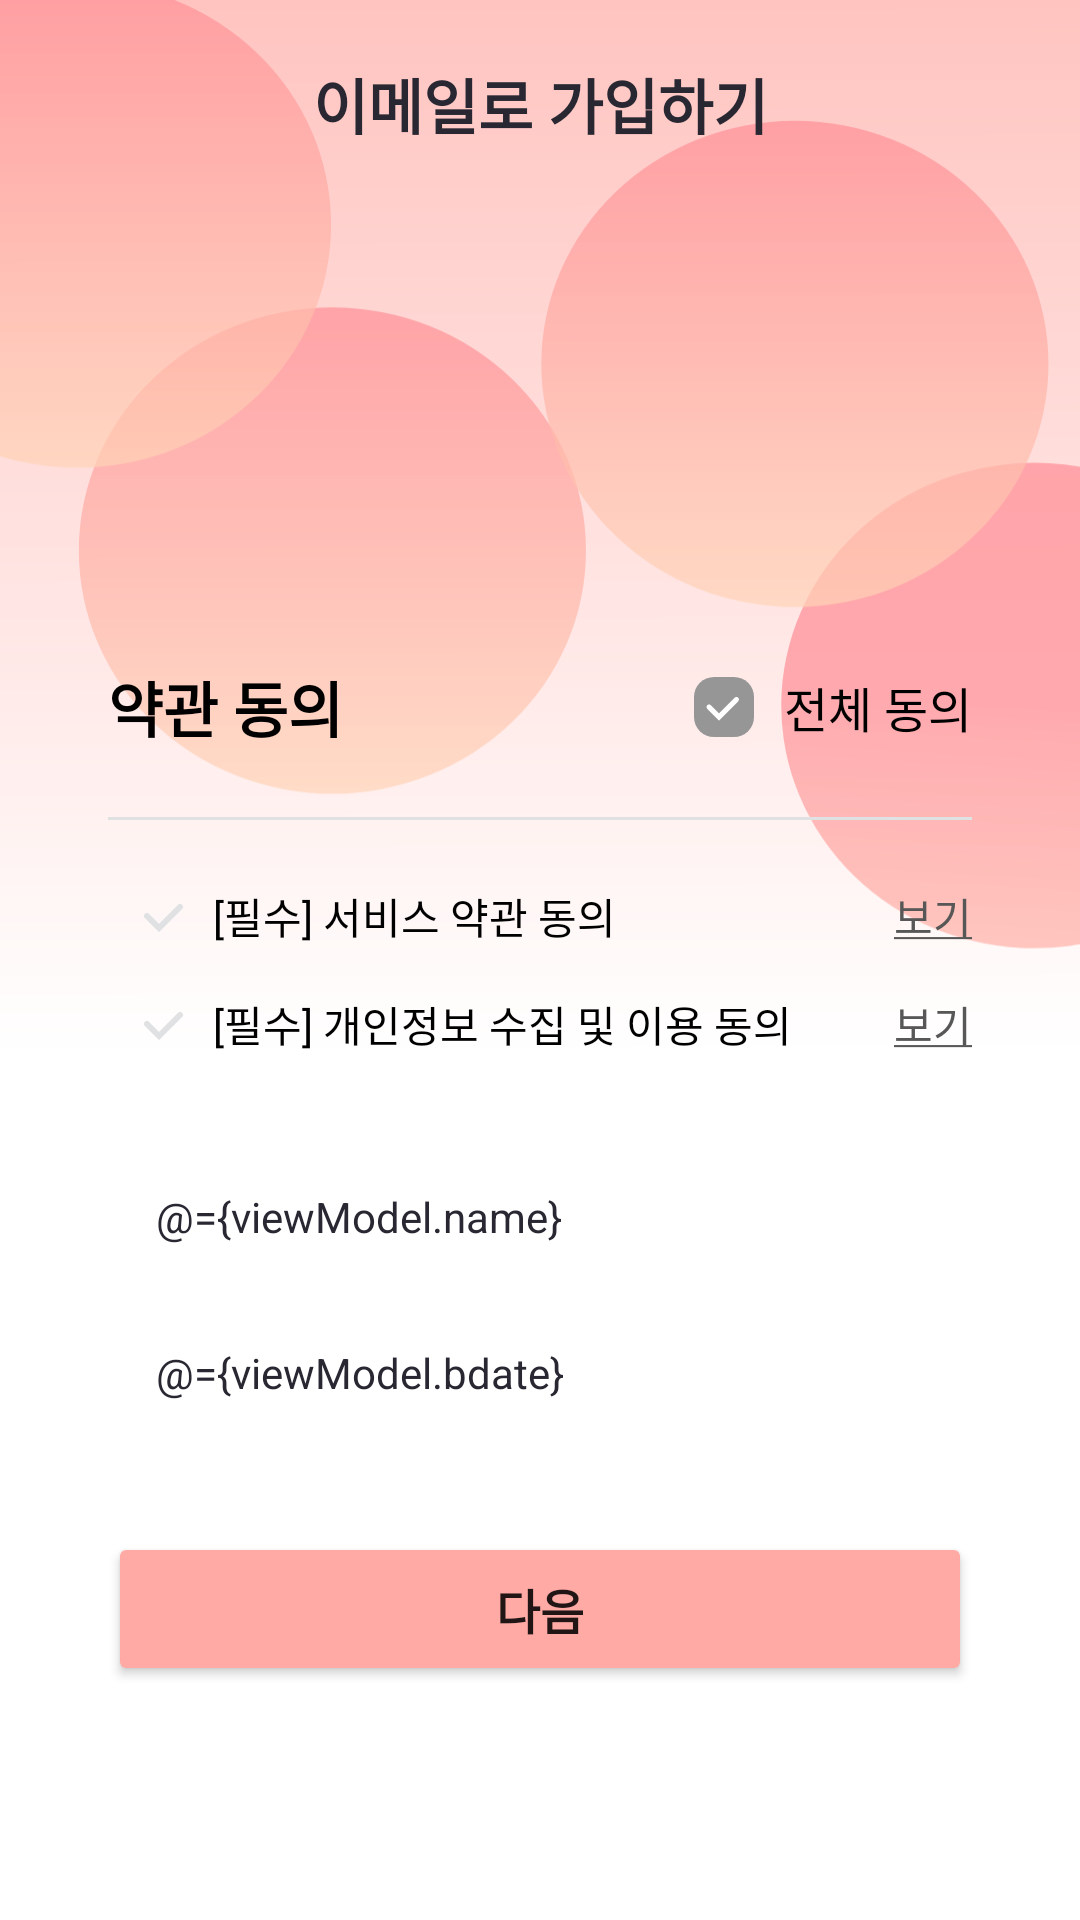

Here is an Android app screen rendered from its layout file. Give the layout XML and the strings, colors and styles it references.
<!-- AndroidManifest.xml: application theme Theme.Faily -->
<!-- res/layout/activity_sign_up.xml -->
<?xml version="1.0" encoding="utf-8"?>
<layout
    xmlns:android="http://schemas.android.com/apk/res/android"
    xmlns:app="http://schemas.android.com/apk/res-auto"
    xmlns:tools="http://schemas.android.com/tools">
    <data>
        <variable
            name="viewModel"
            type="com.project.faily.ui.sign_up.SignUpViewModel" />
    </data>

    <androidx.constraintlayout.widget.ConstraintLayout
        android:layout_width="match_parent"
        android:layout_height="match_parent"
        android:background="@color/status_color">
        <ImageView
            android:id="@+id/imageView"
            android:layout_width="match_parent"
            android:layout_height="match_parent"
            android:scaleType="centerCrop"
            android:src="@drawable/login_background" />

        <androidx.constraintlayout.widget.ConstraintLayout
            android:layout_width="match_parent"
            android:layout_height="wrap_content"
            android:paddingVertical="20dp"
            app:layout_constraintTop_toTopOf="parent"
            app:layout_constraintEnd_toEndOf="parent">

            <TextView
                android:layout_width="wrap_content"
                android:layout_height="wrap_content"
                app:layout_constraintStart_toStartOf="parent"
                app:layout_constraintEnd_toEndOf="parent"
                app:layout_constraintTop_toTopOf="parent"
                app:layout_constraintBottom_toBottomOf="parent"
                android:text="이메일로 가입하기"
                android:textSize="20sp"
                android:textColor="@color/dark"
                android:textStyle="bold"/>

            <ImageView
                android:id="@+id/btn_back"
                android:layout_width="24dp"
                android:layout_height="24dp"
                android:layout_marginStart="11dp"
                android:src="@drawable/ic_back"
                app:layout_constraintStart_toStartOf="parent"
                app:layout_constraintBottom_toBottomOf="parent"
                app:layout_constraintTop_toTopOf="parent"/>


        </androidx.constraintlayout.widget.ConstraintLayout>


        <TextView
            android:id="@+id/textView7"
            android:layout_width="wrap_content"
            android:layout_height="wrap_content"
            android:layout_marginBottom="22dp"
            android:text="약관 동의"
            android:textColor="@color/black"
            android:textSize="20sp"
            android:textStyle="bold"
            app:layout_constraintBottom_toTopOf="@+id/line1"
            app:layout_constraintStart_toStartOf="@+id/line1" />

        <CheckBox
            android:id="@+id/cb_check_all"
            android:layout_width="20dp"
            android:layout_height="20dp"
            android:layout_marginEnd="10dp"
            android:background="@drawable/ic_unchecked_box"
            android:button="@null"
            android:checked="@={viewModel.allAgree}"
            android:onClick="onAgreeClicked"
            app:layout_constraintBottom_toBottomOf="@+id/textView7"
            app:layout_constraintEnd_toStartOf="@+id/textView6"
            app:layout_constraintTop_toTopOf="@+id/textView7" />

        <TextView
            android:id="@+id/textView6"
            android:layout_width="wrap_content"
            android:layout_height="wrap_content"
            android:text="전체 동의"
            android:textColor="@color/black"
            android:textSize="16sp"
            app:layout_constraintBottom_toBottomOf="@+id/cb_check_all"
            app:layout_constraintEnd_toEndOf="@+id/line1"
            app:layout_constraintTop_toTopOf="@+id/cb_check_all" />



        <View
            android:id="@+id/line1"
            android:layout_width="0dp"
            android:layout_height="1dp"
            android:layout_marginBottom="20dp"
            android:background="@color/gray_1"
            app:layout_constraintBottom_toTopOf="@+id/cb_service"
            app:layout_constraintEnd_toEndOf="parent"
            app:layout_constraintStart_toStartOf="parent"
            app:layout_constraintWidth_percent="0.8"/>

        <CheckBox
            android:id="@+id/cb_service"
            android:layout_width="24dp"
            android:layout_height="24dp"
            android:button="@null"
            android:checked="@={viewModel.serviceAgree}"
            android:onClick="onAgreeClicked"
            android:background="@drawable/ic_unchecked"
            android:layout_marginBottom="12dp"
            app:layout_constraintBottom_toTopOf="@+id/cb_personal"
            app:layout_constraintStart_toStartOf="@+id/cb_personal" />

        <TextView
            android:id="@+id/textView5"
            android:layout_width="wrap_content"
            android:layout_height="wrap_content"
            android:layout_marginStart="4dp"
            android:text="[필수] 서비스 약관 동의"
            android:textColor="@color/black"
            android:textSize="14sp"
            app:layout_constraintBottom_toBottomOf="@+id/cb_service"
            app:layout_constraintStart_toEndOf="@+id/cb_service"
            app:layout_constraintTop_toTopOf="@+id/cb_service" />

        <TextView
            android:id="@+id/btn_see_service"
            android:layout_width="wrap_content"
            android:layout_height="wrap_content"
            android:text="@string/see"
            android:textColor="@color/grayscale_2"
            app:layout_constraintBottom_toBottomOf="@+id/textView5"
            app:layout_constraintEnd_toEndOf="@+id/button"
            app:layout_constraintTop_toTopOf="@+id/textView5" />


        <CheckBox
            android:id="@+id/cb_personal"
            android:layout_width="24dp"
            android:layout_height="24dp"
            android:layout_marginStart="7dp"
            android:background="@drawable/ic_unchecked"
            android:button="@null"
            android:layout_marginBottom="30dp"
            android:checked="@={viewModel.personalAgree}"
            android:onClick="onAgreeClicked"
            app:layout_constraintBottom_toTopOf="@+id/cl_name"
            app:layout_constraintStart_toStartOf="@+id/button" />

        <TextView
            android:id="@+id/textView4"
            android:layout_width="wrap_content"
            android:layout_height="wrap_content"
            android:layout_marginStart="4dp"
            android:text="[필수] 개인정보 수집 및 이용 동의"
            android:textColor="@color/black"
            android:textSize="14sp"
            app:layout_constraintBottom_toBottomOf="@+id/cb_personal"
            app:layout_constraintStart_toEndOf="@+id/cb_personal"
            app:layout_constraintTop_toTopOf="@+id/cb_personal" />

        <TextView
            android:id="@+id/btn_see_personal"
            android:layout_width="wrap_content"
            android:layout_height="wrap_content"
            android:text="@string/see"
            android:textColor="@color/grayscale_2"
            app:layout_constraintBottom_toBottomOf="@+id/textView4"
            app:layout_constraintEnd_toEndOf="@+id/button"
            app:layout_constraintTop_toTopOf="@+id/textView4" />

        <androidx.constraintlayout.widget.ConstraintLayout
            android:id="@+id/cl_name"
            android:layout_width="0dp"
            android:layout_height="wrap_content"
            android:background="@drawable/login_border"
            android:paddingHorizontal="16dp"
            android:paddingVertical="12dp"
            android:layout_marginBottom="8dp"
            app:layout_constraintBottom_toTopOf="@+id/cl_bdate"
            app:layout_constraintStart_toStartOf="@+id/button"
            app:layout_constraintWidth_percent="0.8">

            <EditText
                android:id="@+id/et_name"
                android:layout_width="0dp"
                android:layout_height="wrap_content"
                android:background="@null"
                android:hint="이름"
                android:inputType="textPersonName"
                android:nextFocusDown="@id/et_password"
                android:padding="0dp"
                android:singleLine="true"
                android:text="@={viewModel.name}"
                android:textAllCaps="true"
                android:textColor="@color/dark"
                android:textSize="14sp"
                app:layout_constraintBottom_toBottomOf="parent"
                app:layout_constraintEnd_toEndOf="parent"
                app:layout_constraintStart_toStartOf="parent"
                app:layout_constraintTop_toTopOf="parent" />

        </androidx.constraintlayout.widget.ConstraintLayout>


        <androidx.constraintlayout.widget.ConstraintLayout
            android:id="@+id/cl_bdate"
            android:layout_width="0dp"
            android:layout_height="wrap_content"
            android:background="@drawable/login_border"
            android:paddingHorizontal="16dp"
            android:paddingVertical="12dp"
            app:layout_constraintBottom_toTopOf="@id/button"
            app:layout_constraintStart_toStartOf="@+id/button"
            android:layout_marginBottom="30dp"
            app:layout_constraintWidth_percent="0.8">

            <TextView
                android:id="@+id/et_bdate"
                android:layout_width="0dp"
                android:layout_height="wrap_content"
                android:inputType="textPersonName"
                android:nextFocusDown="@id/et_password"
                android:padding="0dp"
                android:singleLine="true"
                android:text="@={viewModel.bdate}"
                android:hint="생년월일"
                android:textAllCaps="true"
                android:textColor="@color/dark"
                android:textSize="14sp"
                app:layout_constraintBottom_toBottomOf="parent"
                app:layout_constraintEnd_toEndOf="parent"
                app:layout_constraintStart_toStartOf="parent"
                app:layout_constraintTop_toTopOf="parent" />

        </androidx.constraintlayout.widget.ConstraintLayout>

        <Button
            android:id="@+id/button"
            android:layout_width="0dp"
            android:layout_height="wrap_content"
            app:layout_constraintWidth_percent="0.8"
            android:backgroundTint="@color/secondary_pink"
            android:text="다음"
            android:textSize="16sp"
            android:textStyle="bold"
            android:paddingVertical="14dp"
            android:layout_marginBottom="78dp"
            app:layout_constraintBottom_toBottomOf="parent"
            app:layout_constraintEnd_toEndOf="parent"
            app:layout_constraintStart_toStartOf="parent" />

    </androidx.constraintlayout.widget.ConstraintLayout>

</layout>
<!-- resources referenced by this layout -->
<resources>
  <color name="black">#FF000000</color>
  <color name="dark">#282732</color>
  <color name="gray_1">#e0e1e2</color>
  <color name="grayscale_2">#585757</color>
  <color name="secondary_pink">#ffaaa5</color>
  <color name="status_color">#FFC4C1</color>
  <!-- drawable ic_unchecked (drawable) -->
  <vector xmlns:android="http://schemas.android.com/apk/res/android"
      android:width="24dp"
      android:height="24dp"
      android:viewportWidth="24"
      android:viewportHeight="24">
    <path
        android:pathData="M6,12L10,16L17,9"
        android:strokeWidth="2"
        android:fillColor="#00000000"
        android:strokeColor="#E0E1E2"
        android:strokeLineCap="round"/>
  </vector>
  <!-- drawable ic_unchecked_box (drawable) -->
  <vector xmlns:android="http://schemas.android.com/apk/res/android"
      android:width="24dp"
      android:height="24dp"
      android:viewportWidth="24"
      android:viewportHeight="24">
    <path
        android:pathData="M8,0L16,0A8,8 0,0 1,24 8L24,16A8,8 0,0 1,16 24L8,24A8,8 0,0 1,0 16L0,8A8,8 0,0 1,8 0z"
        android:fillColor="#969696"/>
    <path
        android:pathData="M6,12L10,16L17,9"
        android:strokeWidth="2"
        android:fillColor="#00000000"
        android:strokeColor="#ffffff"
        android:strokeLineCap="round"/>
  </vector>
  <!-- drawable login_background: vector/xml drawable (drawable, 2872 chars, omitted) -->
  <string name="see"><u>보기</u></string>
  <style name="Theme.Faily" parent="Theme.MaterialComponents.DayNight.DarkActionBar">
          
          <item name="colorPrimary">@color/purple_500</item>
          <item name="colorPrimaryVariant">@color/purple_700</item>
          <item name="colorOnPrimary">@color/white</item>
          
          <item name="colorSecondary">@color/teal_200</item>
          <item name="colorSecondaryVariant">@color/teal_700</item>
          <item name="colorOnSecondary">@color/black</item>
          
          <item name="android:statusBarColor" tools:targetApi="l">@color/white</item>
          <item name="windowActionBar">true</item>
          <item name="windowNoTitle">true</item>
          
          <item name="actionMenuTextColor">@color/black</item>
          <item name="android:actionMenuTextColor">@color/black</item>
          <item name="android:windowLightStatusBar">true</item>
  
          <item name="android:windowTranslucentStatus">true</item>
         
          <item name="android:fitsSystemWindows">true</item>
  
          <item name="switchStyle">@style/SwitchStyle</item>
  
  
          <item name="bottomSheetDialogTheme">@style/AppBottomSheetDialogTheme</item>
  
      </style>
  <color name="purple_500">#FF6200EE</color>
  <color name="purple_700">#FF3700B3</color>
  <color name="white">#FFFFFFFF</color>
  <color name="teal_200">#FF03DAC5</color>
  <color name="teal_700">#FF018786</color>
  <style name="SwitchStyle" parent="Widget.MaterialComponents.CompoundButton.Switch">
          <item name="materialThemeOverlay">@style/ThemeOverlay</item>
          <item name="switchMinWidth"> 50dp</item>
  
  
  
      </style>
  <style name="AppBottomSheetDialogTheme" parent="Theme.Design.Light.BottomSheetDialog">
          <item name="bottomSheetStyle">@style/AppModalStyle</item>
          <item name="android:navigationBarColor">@color/white</item>
          <item name="android:windowIsFloating">false</item>
      </style>
  <style name="ThemeOverlay">
          <item name="colorSecondary">@color/primary_pink</item>
      </style>
  <style name="AppModalStyle" parent="Widget.Design.BottomSheet.Modal">
          <item name="android:background">@drawable/box_bottom_sheet</item>
      </style>
  <color name="primary_pink">#ff8b94</color>
  <!-- drawable box_bottom_sheet (drawable) -->
  <?xml version="1.0" encoding="utf-8"?>
  <shape xmlns:android="http://schemas.android.com/apk/res/android"
      android:shape="rectangle">
  
      <solid android:color="@color/white"/>
      <corners android:topLeftRadius="15dp" android:topRightRadius="15dp"/>
  
  </shape>
</resources>
